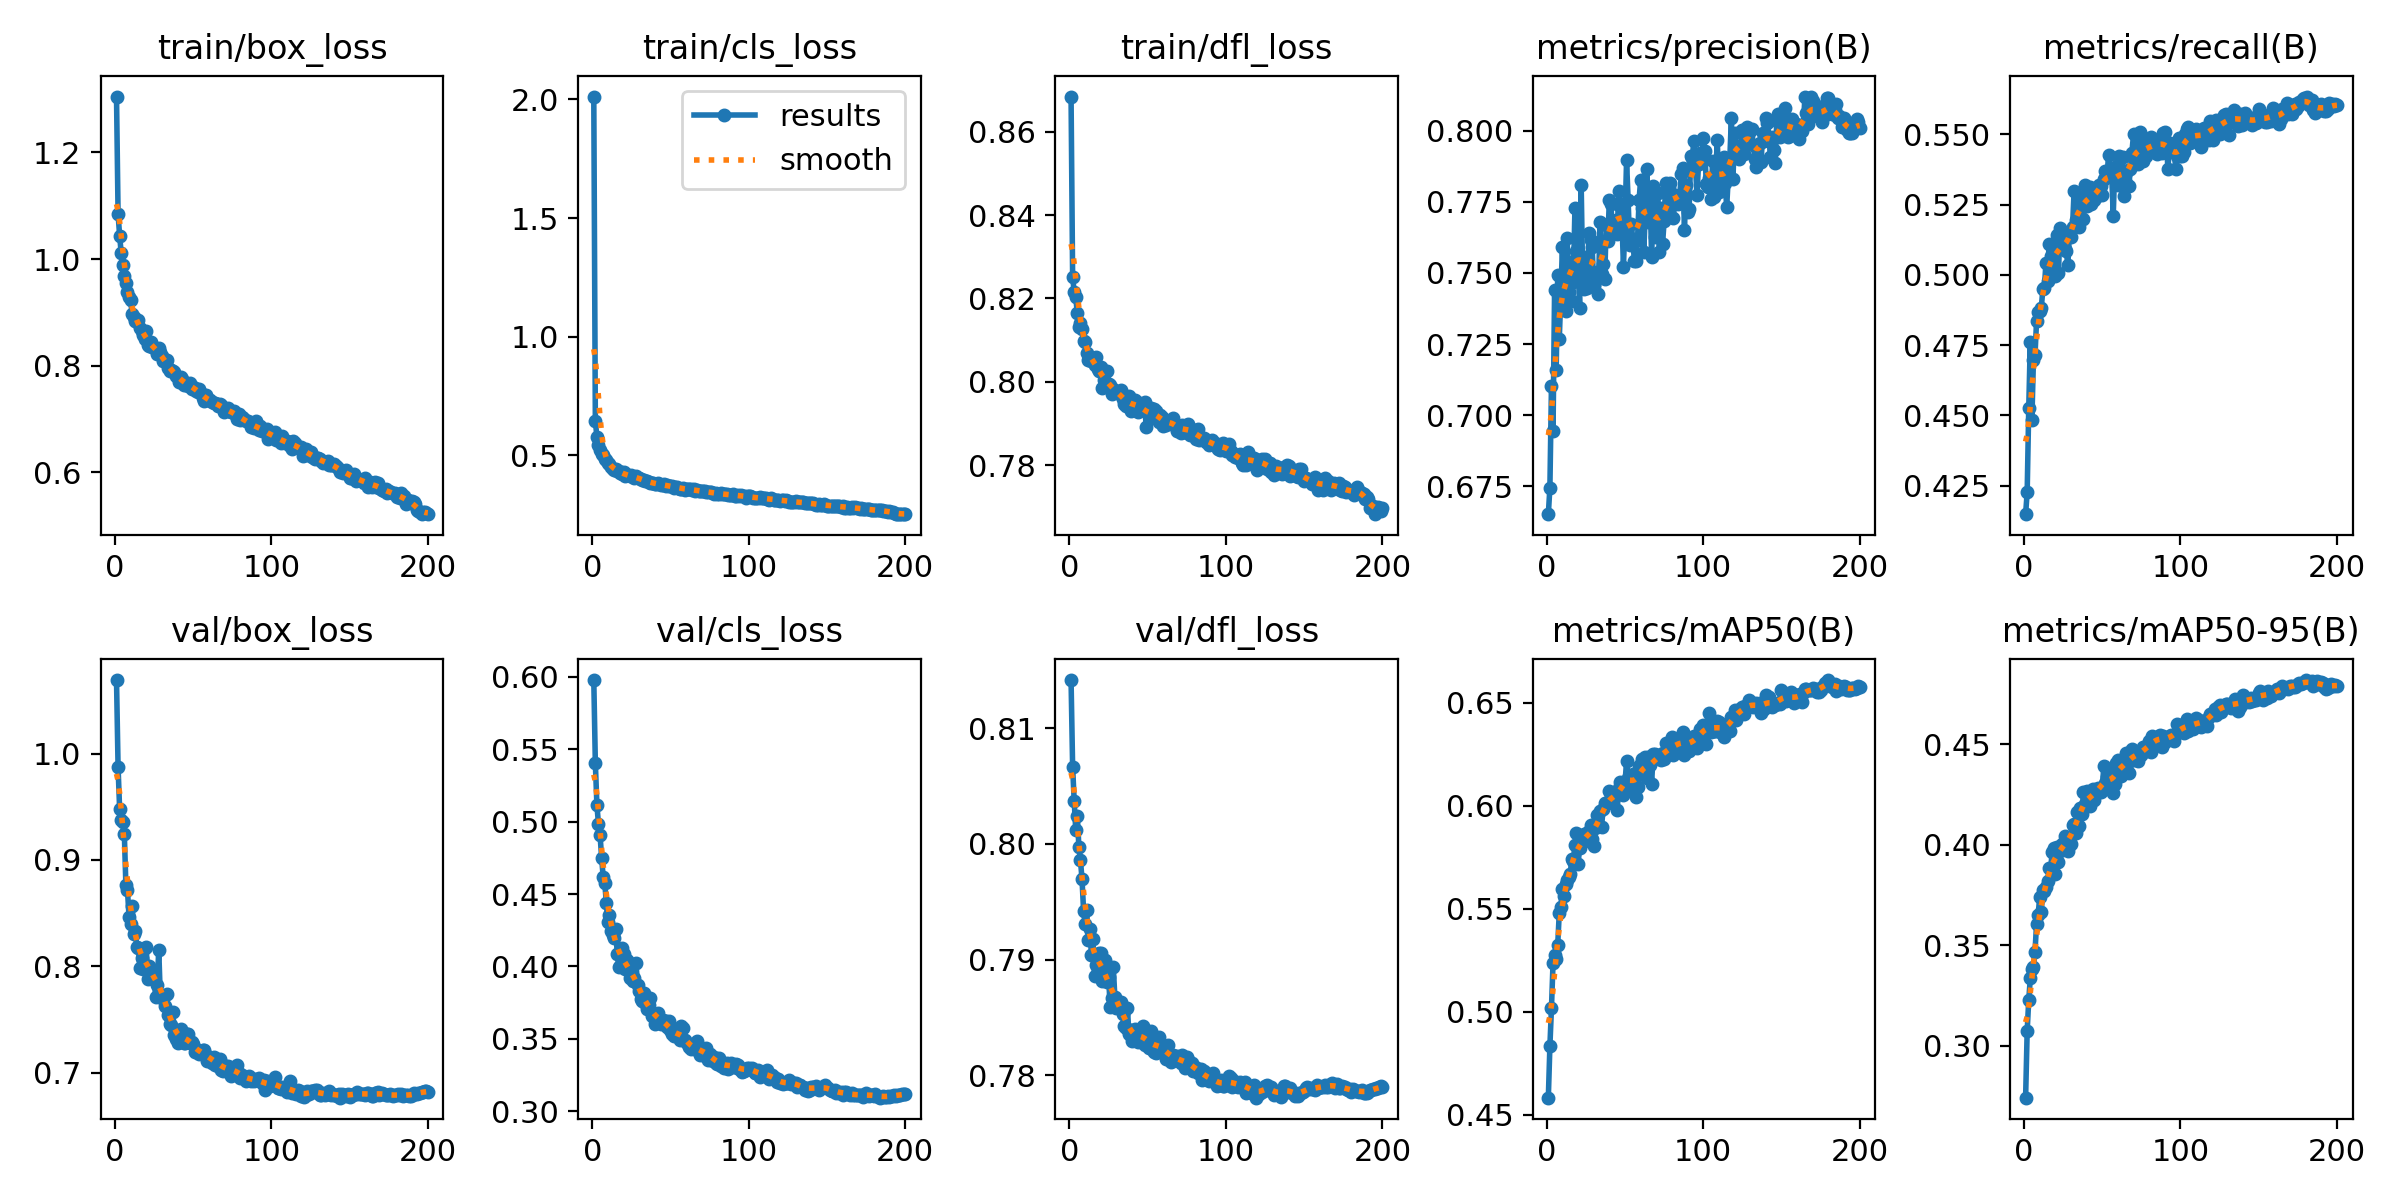

The table this chart was drawn from, first rows:
epoch, time, train/box_loss, train/cls_loss, train/dfl_loss, metrics/precision(B), metrics/recall(B), metrics/mAP50(B), metrics/mAP50-95(B), val/box_loss, val/cls_loss, val/dfl_loss, lr/pg0, lr/pg1, lr/pg2
1, 27.36, 1.305, 2.012, 0.8685, 0.6652, 0.4148, 0.4582, 0.2741, 1.069, 0.5979, 0.8142, 0.0003313, 0.0003313, 0.0003313
2, 53.41, 1.085, 0.6454, 0.8252, 0.6746, 0.4226, 0.4833, 0.3074, 0.9871, 0.5403, 0.8067, 0.0006613, 0.0006613, 0.0006613
3, 79.65, 1.044, 0.5778, 0.8215, 0.7104, 0.4525, 0.5017, 0.3228, 0.9475, 0.5114, 0.8037, 0.0009881, 0.0009881, 0.0009881
4, 105.8, 1.011, 0.5455, 0.8203, 0.6945, 0.4761, 0.5236, 0.3335, 0.9371, 0.4984, 0.8012, 0.0009851, 0.0009851, 0.0009851
5, 132, 0.9895, 0.5216, 0.8164, 0.7441, 0.4482, 0.5275, 0.3379, 0.9359, 0.491, 0.8024, 0.0009802, 0.0009802, 0.0009802
6, 158.2, 0.9672, 0.5077, 0.8132, 0.7157, 0.4698, 0.5253, 0.3391, 0.924, 0.4751, 0.7997, 0.0009752, 0.0009752, 0.0009752
7, 184.5, 0.9553, 0.5032, 0.8142, 0.7493, 0.4714, 0.5325, 0.3468, 0.8761, 0.4619, 0.7986, 0.0009703, 0.0009703, 0.0009703
8, 210.7, 0.9376, 0.4831, 0.8126, 0.7269, 0.4836, 0.548, 0.3606, 0.8719, 0.4579, 0.7969, 0.0009654, 0.0009654, 0.0009654
9, 237, 0.928, 0.4795, 0.8099, 0.7423, 0.4867, 0.5506, 0.3651, 0.8466, 0.4438, 0.7942, 0.0009604, 0.0009604, 0.0009604
10, 263.2, 0.9222, 0.4663, 0.8095, 0.7592, 0.4873, 0.5593, 0.374, 0.8396, 0.4304, 0.793, 0.0009555, 0.0009555, 0.0009555
11, 289.4, 0.8968, 0.4628, 0.8069, 0.7395, 0.4881, 0.556, 0.3667, 0.8567, 0.4355, 0.7943, 0.0009505, 0.0009505, 0.0009505
12, 315.4, 0.8907, 0.4512, 0.8053, 0.7367, 0.4948, 0.5621, 0.3774, 0.8304, 0.4243, 0.7916, 0.0009455, 0.0009455, 0.0009455
13, 341.4, 0.8839, 0.4439, 0.8057, 0.7624, 0.4954, 0.564, 0.3772, 0.8328, 0.4214, 0.7926, 0.0009406, 0.0009406, 0.0009406
14, 367.4, 0.8809, 0.4407, 0.8051, 0.7434, 0.5044, 0.5653, 0.3792, 0.8176, 0.4198, 0.7904, 0.0009357, 0.0009357, 0.0009357
15, 393.5, 0.886, 0.4427, 0.805, 0.7538, 0.4978, 0.5668, 0.3818, 0.8174, 0.426, 0.7918, 0.0009307, 0.0009307, 0.0009307
16, 419.8, 0.8709, 0.4361, 0.804, 0.7403, 0.5111, 0.5742, 0.3885, 0.7982, 0.4085, 0.7885, 0.0009258, 0.0009258, 0.0009258
17, 446, 0.8641, 0.433, 0.8058, 0.747, 0.5068, 0.5732, 0.3882, 0.8079, 0.3999, 0.7895, 0.0009208, 0.0009208, 0.0009208
18, 472, 0.8574, 0.4263, 0.803, 0.7728, 0.5105, 0.5811, 0.3963, 0.7976, 0.4005, 0.79, 0.0009158, 0.0009158, 0.0009158
19, 498.1, 0.8493, 0.4227, 0.8025, 0.7576, 0.5026, 0.5869, 0.3984, 0.8173, 0.4125, 0.7905, 0.0009109, 0.0009109, 0.0009109
20, 524.2, 0.865, 0.4284, 0.8035, 0.7533, 0.4998, 0.5716, 0.3853, 0.8179, 0.4084, 0.7906, 0.0009059, 0.0009059, 0.0009059
21, 550.2, 0.8389, 0.4123, 0.7986, 0.7376, 0.5141, 0.5794, 0.3991, 0.7875, 0.3984, 0.7881, 0.000901, 0.000901, 0.000901
22, 576.3, 0.8368, 0.4193, 0.8004, 0.7809, 0.5007, 0.5828, 0.3913, 0.7999, 0.4041, 0.7888, 0.0008961, 0.0008961, 0.0008961
23, 602.3, 0.8439, 0.4195, 0.7997, 0.7468, 0.5166, 0.5821, 0.397, 0.7975, 0.4033, 0.79, 0.0008911, 0.0008911, 0.0008911
24, 628.2, 0.8344, 0.4126, 0.8027, 0.7445, 0.5148, 0.5864, 0.4006, 0.7893, 0.3922, 0.788, 0.0008862, 0.0008862, 0.0008862
25, 654.3, 0.8329, 0.4158, 0.7995, 0.7556, 0.5118, 0.5843, 0.4002, 0.7892, 0.3946, 0.7885, 0.0008812, 0.0008812, 0.0008812
26, 680.3, 0.8317, 0.4106, 0.7993, 0.7446, 0.5091, 0.5865, 0.4044, 0.7714, 0.3897, 0.7859, 0.0008762, 0.0008762, 0.0008762
27, 706.4, 0.8211, 0.4058, 0.7972, 0.764, 0.5083, 0.5878, 0.401, 0.7821, 0.3921, 0.7866, 0.0008713, 0.0008713, 0.0008713
28, 732.4, 0.8326, 0.4132, 0.7984, 0.7615, 0.5036, 0.5905, 0.3971, 0.8155, 0.402, 0.7893, 0.0008663, 0.0008663, 0.0008663
29, 758.6, 0.8257, 0.4044, 0.7979, 0.7592, 0.5147, 0.5839, 0.4025, 0.771, 0.3872, 0.7868, 0.0008614, 0.0008614, 0.0008614
30, 784.5, 0.8181, 0.4042, 0.7977, 0.7458, 0.5133, 0.5803, 0.4003, 0.7721, 0.383, 0.7858, 0.0008565, 0.0008565, 0.0008565
31, 810.5, 0.8089, 0.3991, 0.7973, 0.7491, 0.5171, 0.5893, 0.4097, 0.7689, 0.3773, 0.7859, 0.0008515, 0.0008515, 0.0008515
32, 836.6, 0.8092, 0.3977, 0.7971, 0.7502, 0.5299, 0.5955, 0.4105, 0.7624, 0.3762, 0.786, 0.0008465, 0.0008465, 0.0008465
33, 862.7, 0.8103, 0.3953, 0.798, 0.7426, 0.5195, 0.5901, 0.4061, 0.774, 0.3814, 0.7863, 0.0008416, 0.0008416, 0.0008416
34, 888.7, 0.7948, 0.3923, 0.7958, 0.7678, 0.5199, 0.5976, 0.4163, 0.7543, 0.3746, 0.7853, 0.0008366, 0.0008366, 0.0008366
35, 914.9, 0.79, 0.3916, 0.7948, 0.7496, 0.5172, 0.5897, 0.4094, 0.7458, 0.3706, 0.7843, 0.0008317, 0.0008317, 0.0008317
36, 940.9, 0.7919, 0.3886, 0.7943, 0.7531, 0.5273, 0.5983, 0.4184, 0.745, 0.3731, 0.7841, 0.0008268, 0.0008268, 0.0008268
37, 967, 0.7897, 0.3851, 0.7953, 0.748, 0.5276, 0.6014, 0.4155, 0.7571, 0.3781, 0.7858, 0.0008218, 0.0008218, 0.0008218
38, 993.1, 0.7883, 0.3858, 0.7966, 0.7668, 0.5199, 0.6014, 0.4264, 0.7352, 0.3657, 0.7836, 0.0008169, 0.0008169, 0.0008169
39, 1019, 0.7812, 0.384, 0.793, 0.7611, 0.5321, 0.6013, 0.4203, 0.7319, 0.3672, 0.7839, 0.0008119, 0.0008119, 0.0008119
40, 1045, 0.7792, 0.381, 0.7948, 0.7756, 0.5246, 0.607, 0.4269, 0.7275, 0.3604, 0.783, 0.0008069, 0.0008069, 0.0008069
41, 1071, 0.7697, 0.38, 0.7938, 0.7742, 0.5266, 0.6041, 0.4236, 0.731, 0.3661, 0.783, 0.000802, 0.000802, 0.000802
42, 1097, 0.7785, 0.3824, 0.7956, 0.7636, 0.5314, 0.6033, 0.4192, 0.7406, 0.3677, 0.784, 0.000797, 0.000797, 0.000797
43, 1123, 0.7748, 0.3783, 0.7952, 0.7662, 0.5253, 0.6042, 0.4241, 0.735, 0.363, 0.7835, 0.0007921, 0.0007921, 0.0007921
44, 1150, 0.764, 0.3756, 0.7928, 0.7686, 0.5285, 0.6062, 0.4279, 0.7274, 0.3601, 0.7829, 0.0007872, 0.0007872, 0.0007872
45, 1176, 0.767, 0.3764, 0.7946, 0.7636, 0.5267, 0.5976, 0.4225, 0.7282, 0.3631, 0.7831, 0.0007822, 0.0007822, 0.0007822
46, 1202, 0.7659, 0.3781, 0.794, 0.7788, 0.5276, 0.6086, 0.427, 0.7359, 0.3622, 0.7837, 0.0007772, 0.0007772, 0.0007772
47, 1228, 0.7623, 0.3719, 0.7942, 0.7736, 0.5301, 0.6116, 0.4284, 0.7363, 0.3622, 0.7843, 0.0007723, 0.0007723, 0.0007723
48, 1254, 0.768, 0.3742, 0.7952, 0.7698, 0.5321, 0.6082, 0.4265, 0.7277, 0.3583, 0.7826, 0.0007673, 0.0007673, 0.0007673
49, 1280, 0.7553, 0.37, 0.7891, 0.7523, 0.5316, 0.605, 0.4264, 0.7284, 0.362, 0.783, 0.0007624, 0.0007624, 0.0007624
50, 1306, 0.7595, 0.371, 0.7925, 0.7676, 0.5284, 0.6104, 0.4282, 0.7267, 0.3558, 0.7831, 0.0007575, 0.0007575, 0.0007575
51, 1332, 0.7585, 0.3711, 0.7926, 0.7896, 0.5342, 0.6219, 0.4393, 0.7191, 0.3532, 0.7823, 0.0007525, 0.0007525, 0.0007525
52, 1358, 0.7526, 0.3647, 0.7937, 0.7756, 0.5371, 0.6134, 0.4308, 0.7225, 0.3516, 0.7839, 0.0007476, 0.0007476, 0.0007476
53, 1384, 0.7512, 0.3664, 0.7913, 0.7599, 0.5348, 0.6137, 0.434, 0.7192, 0.3534, 0.7822, 0.0007426, 0.0007426, 0.0007426
54, 1412, 0.7564, 0.3684, 0.7934, 0.7674, 0.5426, 0.6104, 0.4318, 0.7174, 0.3539, 0.782, 0.0007376, 0.0007376, 0.0007376
55, 1440, 0.7478, 0.3643, 0.7929, 0.7617, 0.5351, 0.6151, 0.4357, 0.7192, 0.3534, 0.7819, 0.0007327, 0.0007327, 0.0007327
56, 1468, 0.7389, 0.3607, 0.792, 0.7541, 0.5362, 0.6081, 0.4294, 0.7215, 0.349, 0.7832, 0.0007277, 0.0007277, 0.0007277
57, 1495, 0.7333, 0.3583, 0.7904, 0.7542, 0.5211, 0.6044, 0.4256, 0.7208, 0.3588, 0.7833, 0.0007228, 0.0007228, 0.0007228
58, 1523, 0.7444, 0.3638, 0.7921, 0.7616, 0.5384, 0.6092, 0.4304, 0.7165, 0.3572, 0.7824, 0.0007179, 0.0007179, 0.0007179
59, 1551, 0.7351, 0.3557, 0.7915, 0.7757, 0.5337, 0.6193, 0.4409, 0.7109, 0.3491, 0.7822, 0.0007129, 0.0007129, 0.0007129
60, 1579, 0.7363, 0.3574, 0.7894, 0.7827, 0.5319, 0.6202, 0.442, 0.7147, 0.3477, 0.7823, 0.000708, 0.000708, 0.000708
... 140 more rows
